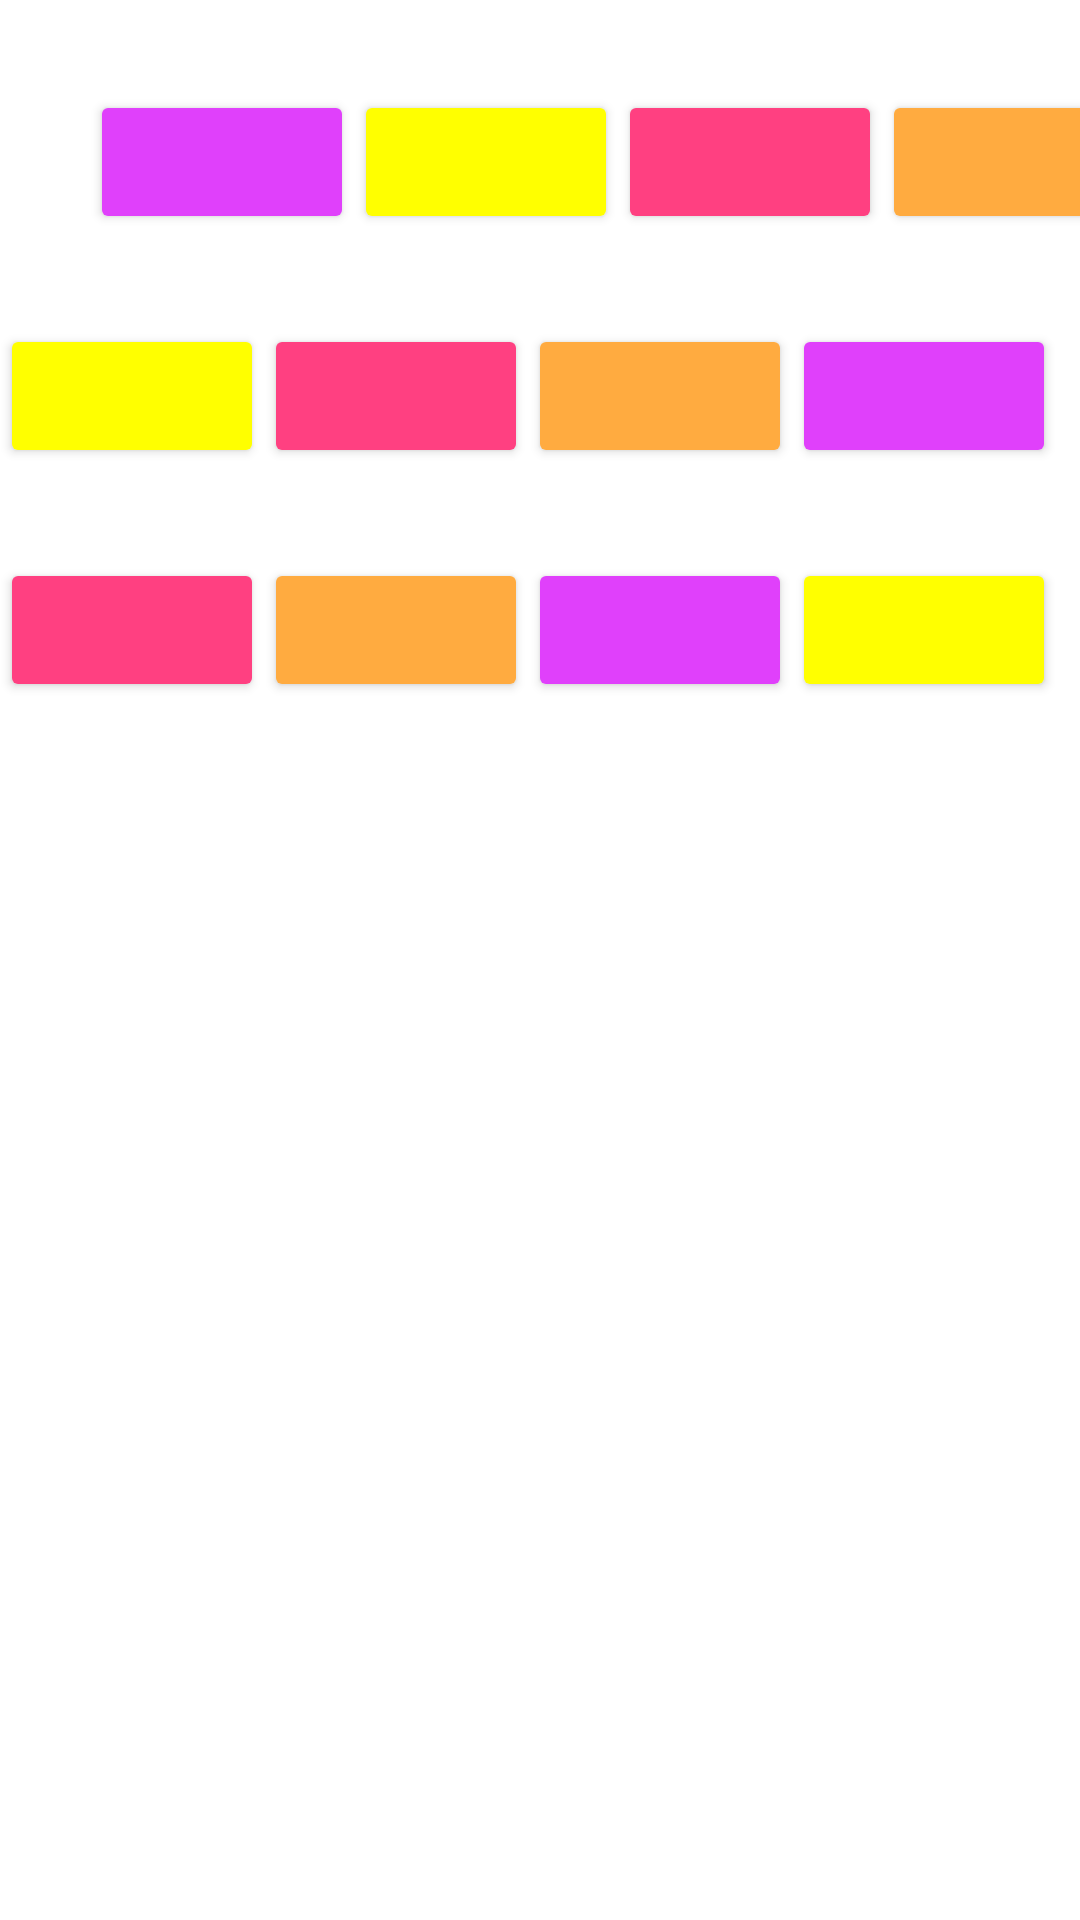

Android layout source for this screen:
<!-- AndroidManifest.xml: application theme Theme.HardikBhagvatProject -->
<!-- res/layout/layout_table.xml -->
<?xml version="1.0" encoding="utf-8"?>
<TableLayout xmlns:android="http://schemas.android.com/apk/res/android"
    android:layout_width="match_parent"
    android:layout_height="match_parent">

    <TableRow
        android:layout_width="match_parent"
        android:layout_height="wrap_content"
        android:layout_marginTop="30dp"
        android:layout_marginLeft="30dp">

        <Button
            android:layout_width="wrap_content"
            android:layout_height="wrap_content"
            android:backgroundTint="#E040FB"/>

        <Button
            android:layout_width="wrap_content"
            android:layout_height="wrap_content"
            android:backgroundTint="#FFFF00"/>

        <Button
            android:layout_width="wrap_content"
            android:layout_height="wrap_content"
            android:backgroundTint="#FF4081"/>

        <Button
            android:layout_width="wrap_content"
            android:layout_height="wrap_content"
            android:backgroundTint="#FFAB40"/>

    </TableRow>

    <TableRow
        android:layout_width="match_parent"
        android:layout_height="wrap_content"
        android:layout_marginTop="30dp"
        android:layout_marginBottom="30dp">

        <Button
            android:layout_width="wrap_content"
            android:layout_height="wrap_content"
            android:backgroundTint="#FFFF00"/>

        <Button
            android:layout_width="wrap_content"
            android:layout_height="wrap_content"
            android:backgroundTint="#FF4081"/>

        <Button
            android:layout_width="wrap_content"
            android:layout_height="wrap_content"
            android:backgroundTint="#FFAB40"/>
        <Button
            android:layout_width="wrap_content"
            android:layout_height="wrap_content"
            android:backgroundTint="#E040FB"/>


    </TableRow>

    <TableRow
        android:layout_width="wrap_content"
        android:layout_height="wrap_content">


        <Button
            android:layout_width="wrap_content"
            android:layout_height="wrap_content"
            android:backgroundTint="#FF4081"/>

        <Button
            android:layout_width="wrap_content"
            android:layout_height="wrap_content"
            android:backgroundTint="#FFAB40"/>
        <Button
            android:layout_width="wrap_content"
            android:layout_height="wrap_content"
            android:backgroundTint="#E040FB"/>

        <Button
            android:layout_width="wrap_content"
            android:layout_height="wrap_content"
            android:backgroundTint="#FFFF00"/>

    </TableRow>


</TableLayout>
<!-- resources referenced by this layout -->
<resources>
  <style name="Theme.HardikBhagvatProject" parent="Theme.MaterialComponents.DayNight.DarkActionBar">
          
          <item name="colorPrimary">@color/main</item>
          <item name="colorPrimaryVariant">@color/main</item>
          <item name="colorOnPrimary">@color/white</item>
          
          <item name="colorSecondary">@color/teal_200</item>
          <item name="colorSecondaryVariant">@color/teal_700</item>
          <item name="colorOnSecondary">@color/black</item>
          
          <item name="android:statusBarColor" tools:targetApi="l">?attr/colorPrimaryVariant</item>
          
      </style>
  <color name="main">#36833A</color>
  <color name="white">#FFFFFFFF</color>
  <color name="teal_200">#FF03DAC5</color>
  <color name="teal_700">#FF018786</color>
  <color name="black">#FF000000</color>
</resources>
